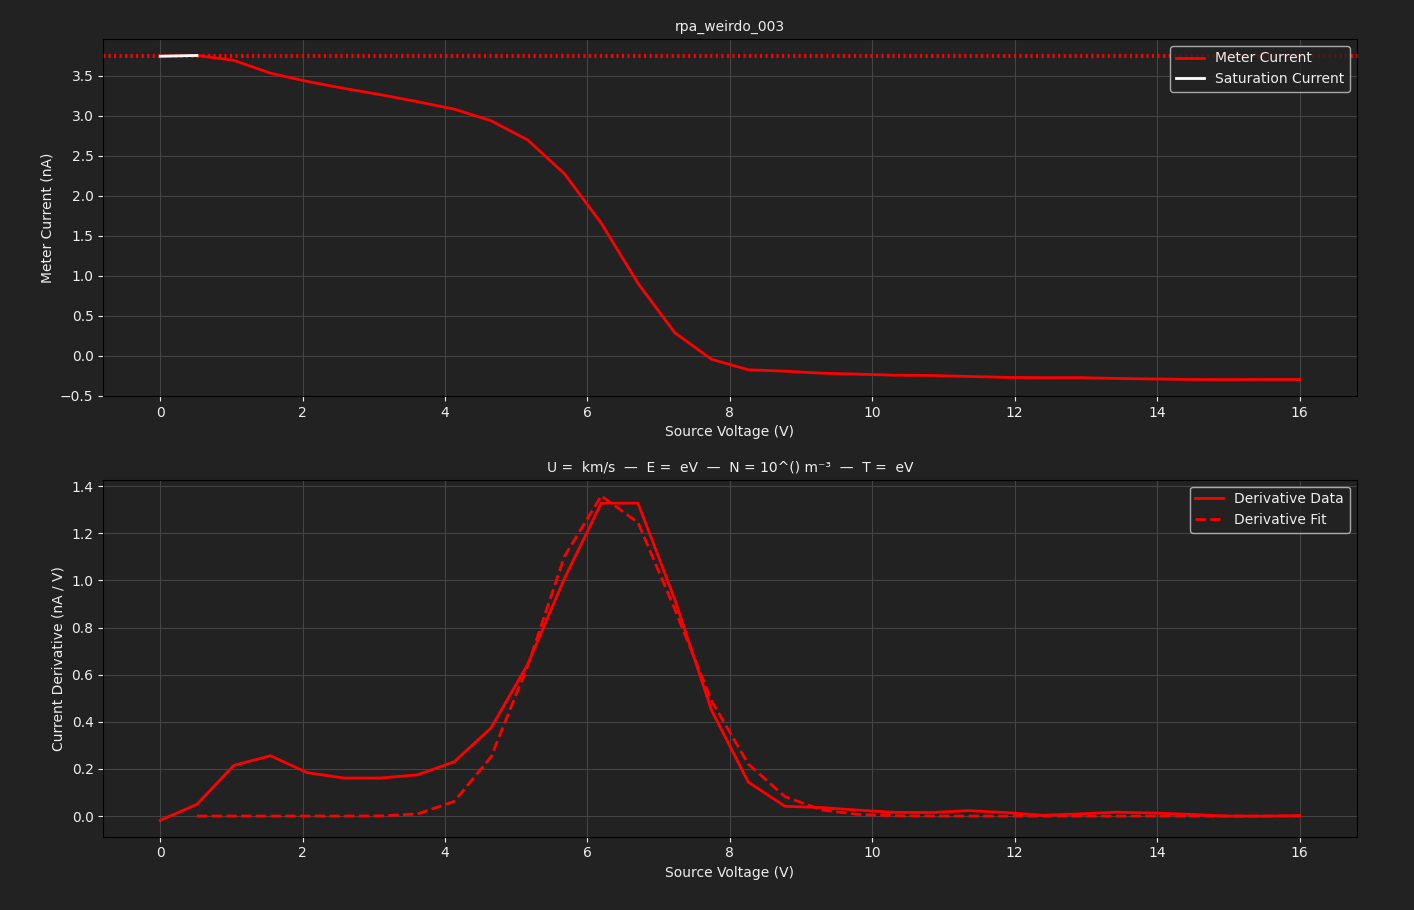

Data behind this chart, as committed beside it:
SOURCE, BIGGIE, 
METER, TUPAC, 
SWEEP VOLTAGE RANGE (V), 0.0000, 16
NUM SWEEP STEPS, 32, 
NUM POWER LINE CYCLES, 1, 
VRANGE, 20, 
IRANGE, 0.0000, 
Voltage (V), Meter current (A), Source current (A)
0.000000e+00, 3.746807e-09, 1.419090e-09
5.161290e-01, 3.756249e-09, 8.258832e-10
1.032258e+00, 3.695473e-09, 5.703405e-10
1.548387e+00, 3.534593e-09, 5.026110e-10
2.064516e+00, 3.431224e-09, 4.132929e-10
2.580645e+00, 3.344476e-09, 3.145131e-10
3.096774e+00, 3.264832e-09, 1.979884e-10
3.612903e+00, 3.177747e-09, 7.268514e-11
4.129032e+00, 3.084271e-09, -8.564346e-11
4.645161e+00, 2.939910e-09, -2.607694e-10
5.161290e+00, 2.698603e-09, -4.051393e-10
5.677419e+00, 2.274727e-09, -5.059703e-10
6.193548e+00, 1.657318e-09, -5.392889e-10
6.709677e+00, 9.039476e-10, -5.806686e-10
7.225806e+00, 2.867388e-10, -5.910690e-10
7.741935e+00, -4.578688e-11, -5.988174e-10
8.258065e+00, -1.766742e-10, -6.362709e-10
8.774194e+00, -1.946148e-10, -6.225493e-10
9.290323e+00, -2.193336e-10, -6.336671e-10
9.806452e+00, -2.319365e-10, -6.440533e-10
1.032258e+01, -2.449710e-10, -6.508473e-10
1.083871e+01, -2.480192e-10, -6.636847e-10
1.135484e+01, -2.604900e-10, -6.576357e-10
1.187097e+01, -2.717357e-10, -6.640400e-10
1.238710e+01, -2.758487e-10, -6.759721e-10
1.290323e+01, -2.752291e-10, -6.781585e-10
1.341935e+01, -2.851184e-10, -6.874724e-10
1.393548e+01, -2.919869e-10, -6.830800e-10
1.445161e+01, -2.982778e-10, -6.936823e-10
1.496774e+01, -2.996071e-10, -6.956028e-10
1.548387e+01, -2.980067e-10, -7.072573e-10
1.600000e+01, -2.990017e-10, -7.174351e-10
